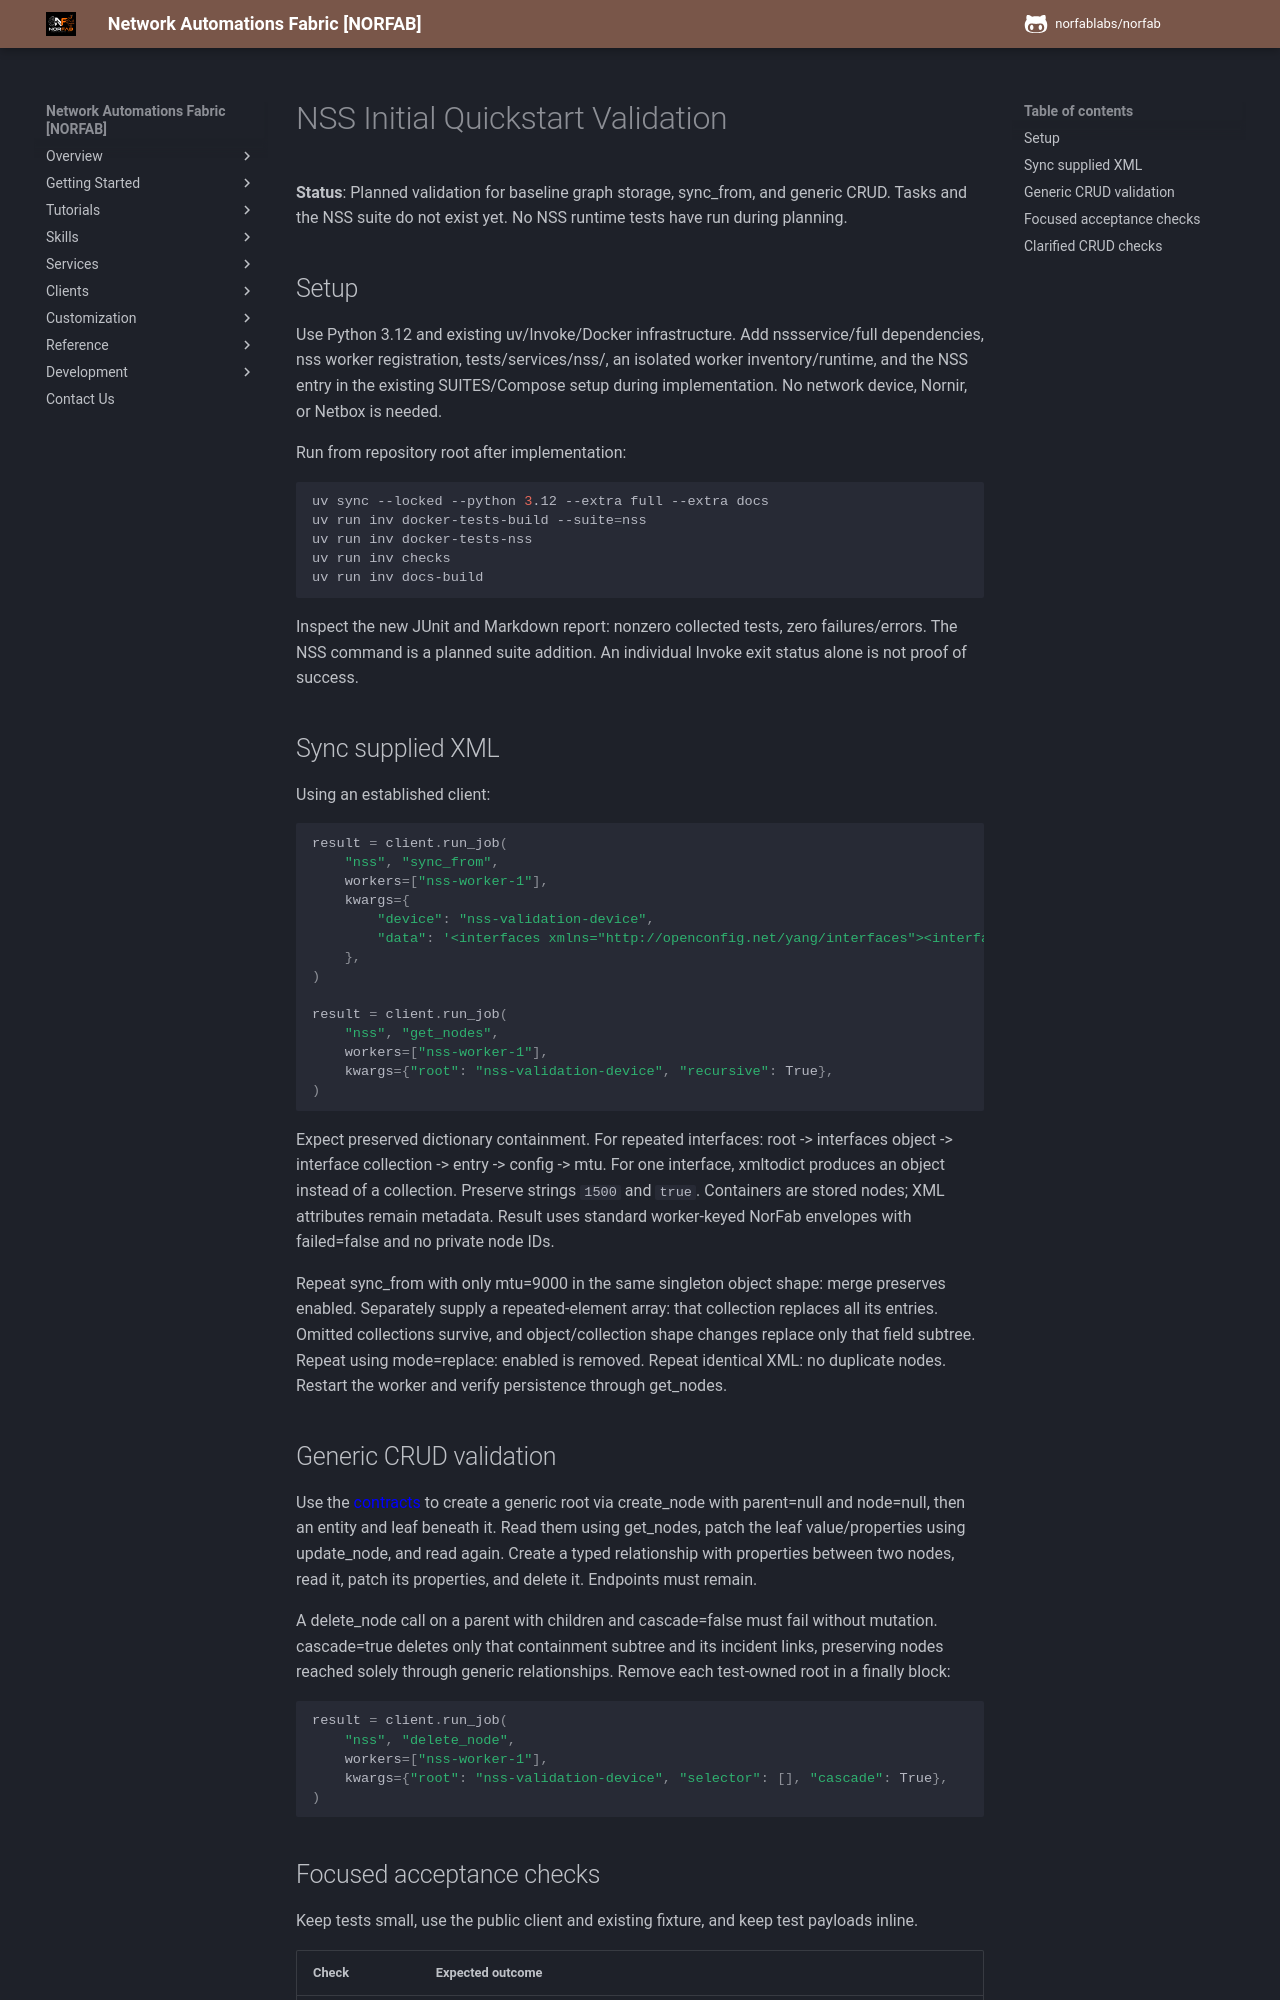

repository: norfablabs/NORFAB · page: development/specs/002-service-configuration-graph/quickstart/index.html · generator: mkdocs

# NSS Initial Quickstart Validation

**Status**: Planned validation for baseline graph storage, sync_from, and generic CRUD. Tasks and the NSS suite do not exist yet. No NSS runtime tests have run during planning.

## Setup

Use Python 3.12 and existing uv/Invoke/Docker infrastructure. Add nssservice/full dependencies, nss worker registration, tests/services/nss/, an isolated worker inventory/runtime, and the NSS entry in the existing SUITES/Compose setup during implementation. No network device, Nornir, or Netbox is needed.

Run from repository root after implementation:

```bash
uv sync --locked --python 3.12 --extra full --extra docs
uv run inv docker-tests-build --suite=nss
uv run inv docker-tests-nss
uv run inv checks
uv run inv docs-build
```

Inspect the new JUnit and Markdown report: nonzero collected tests, zero failures/errors. The NSS command is a planned suite addition. An individual Invoke exit status alone is not proof of success.

## Sync supplied XML

Using an established client:

```python
result = client.run_job(
    "nss", "sync_from",
    workers=["nss-worker-1"],
    kwargs={
        "device": "nss-validation-device",
        "data": '<interfaces xmlns="http://openconfig.net/yang/interfaces"><interface><name>Ethernet1</name><config><mtu>1500</mtu><enabled>true</enabled></config></interface></interfaces>',
    },
)

result = client.run_job(
    "nss", "get_nodes",
    workers=["nss-worker-1"],
    kwargs={"root": "nss-validation-device", "recursive": True},
)
```

Expect preserved dictionary containment. For repeated interfaces: root -> interfaces object -> interface collection -> entry -> config -> mtu. For one interface, xmltodict produces an object instead of a collection. Preserve strings `1500` and `true`. Containers are stored nodes; XML attributes remain metadata. Result uses standard worker-keyed NorFab envelopes with failed=false and no private node IDs.

Repeat sync_from with only mtu=9000 in the same singleton object shape: merge preserves enabled. Separately supply a repeated-element array: that collection replaces all its entries. Omitted collections survive, and object/collection shape changes replace only that field subtree. Repeat using mode=replace: enabled is removed. Repeat identical XML: no duplicate nodes. Restart the worker and verify persistence through get_nodes.

## Generic CRUD validation

Use the [contracts](contracts/nss-tasks.md) to create a generic root via create_node with parent=null and node=null, then an entity and leaf beneath it. Read them using get_nodes, patch the leaf value/properties using update_node, and read again. Create a typed relationship with properties between two nodes, read it, patch its properties, and delete it. Endpoints must remain.

A delete_node call on a parent with children and cascade=false must fail without mutation. cascade=true deletes only that containment subtree and its incident links, preserving nodes reached solely through generic relationships. Remove each test-owned root in a finally block:

```python
result = client.run_job(
    "nss", "delete_node",
    workers=["nss-worker-1"],
    kwargs={"root": "nss-validation-device", "selector": [], "cascade": True},
)
```
